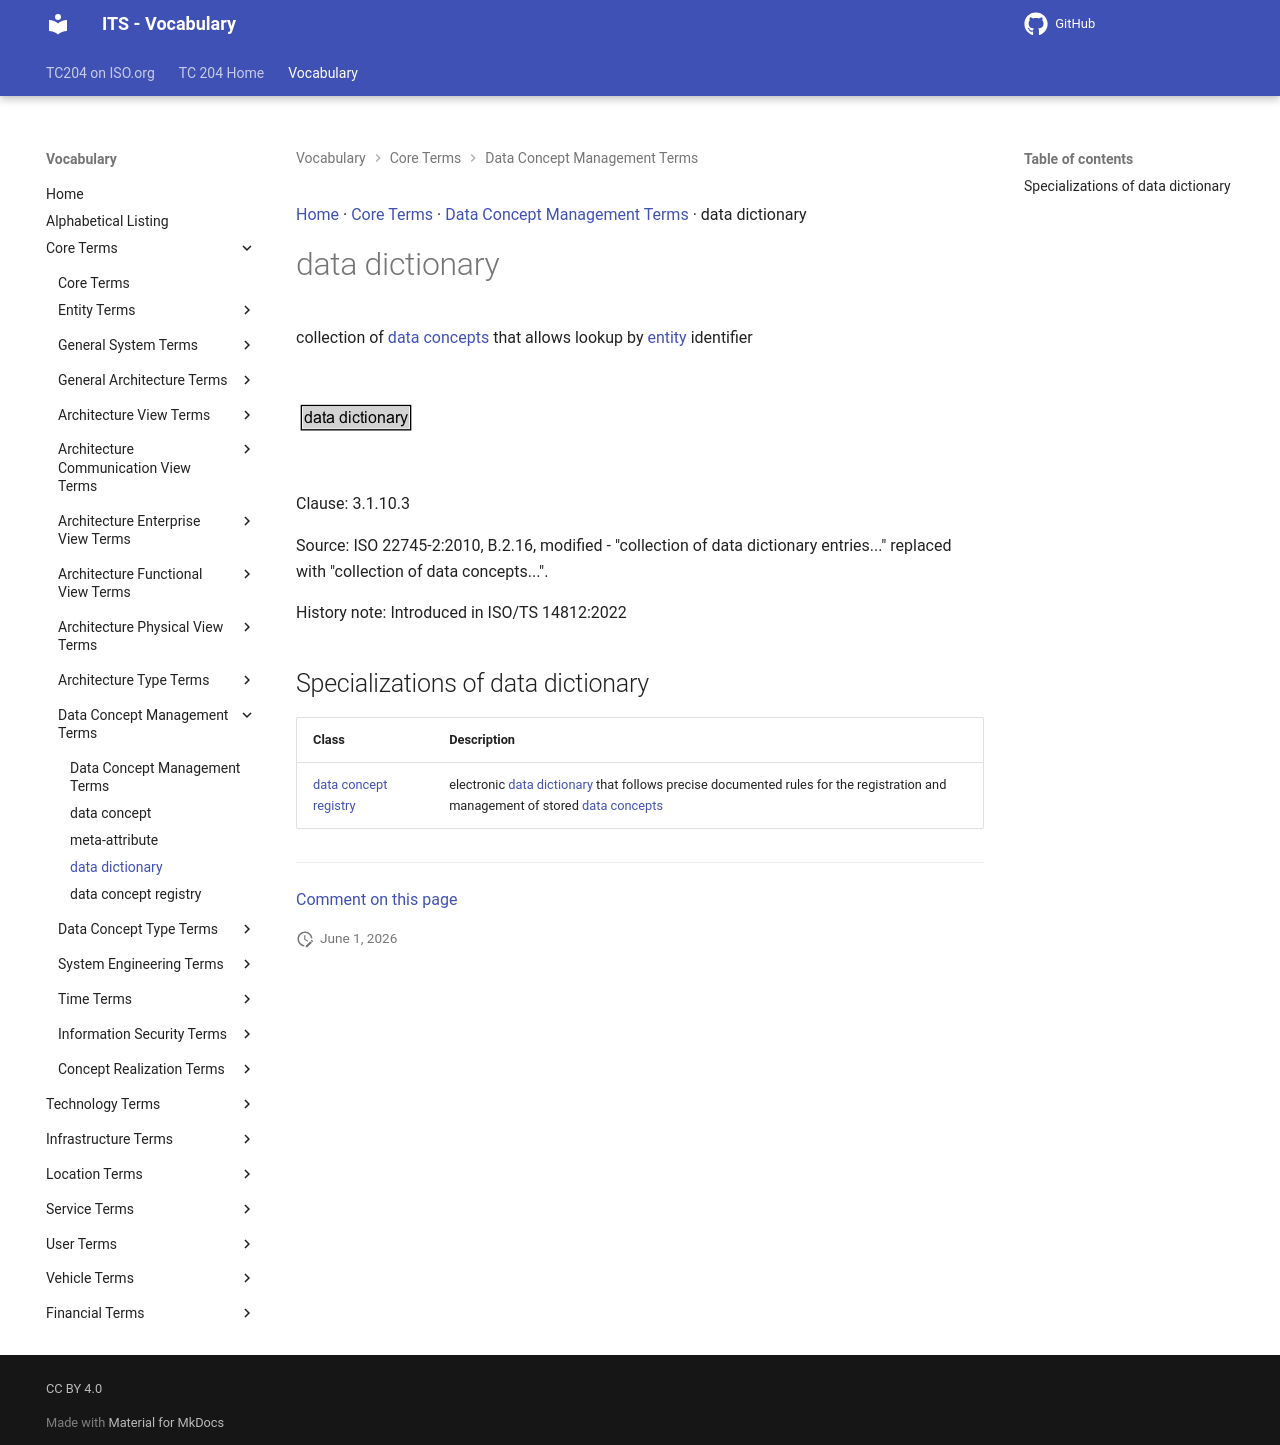

repository: ISO-TC204/iso14812 · page: v1.1.2-alpha.4/terms/data dictionary/index.html · generator: mkdocs

[Home](../index.md) · [Core Terms](groups/Core Terms.md) · [Data Concept Management Terms](patterns/Data Concept Management Terms.md) · data dictionary

# data dictionary

<div class="draft4-watermark" aria-hidden="true"></div>

collection of [data concepts](data concept.md) that allows lookup by [entity](entity.md) identifier

<object type="image/svg+xml" data="../../diagrams/data dictionary.dot.svg">
    <img alt="data dictionary Diagram" src="../../diagrams/data dictionary.dot.png" /> <!-- Fallback for non-SVG browsers -->
</object>

Clause: 3.1.10.3

Source: ISO 22745-2:2010, B.2.16, modified - "collection of data dictionary entries..." replaced with "collection of data concepts...".

History note: Introduced in ISO/TS 14812:2022

## Specializations of data dictionary

| Class | Description |
| --- | --- |
| [data concept registry](data concept registry.md) | electronic [data dictionary](data dictionary.md) that follows precise documented rules for the registration and management of stored [data concepts](data concept.md) |


---

[Comment on this page](https://github.com/ISO-TC204/iso14812/issues/new?template=page-feedback.yml&title=%5BPage+feedback%5D+data+dictionary&page-title=data+dictionary&page-path=terms%2Fdata+dictionary.md)
